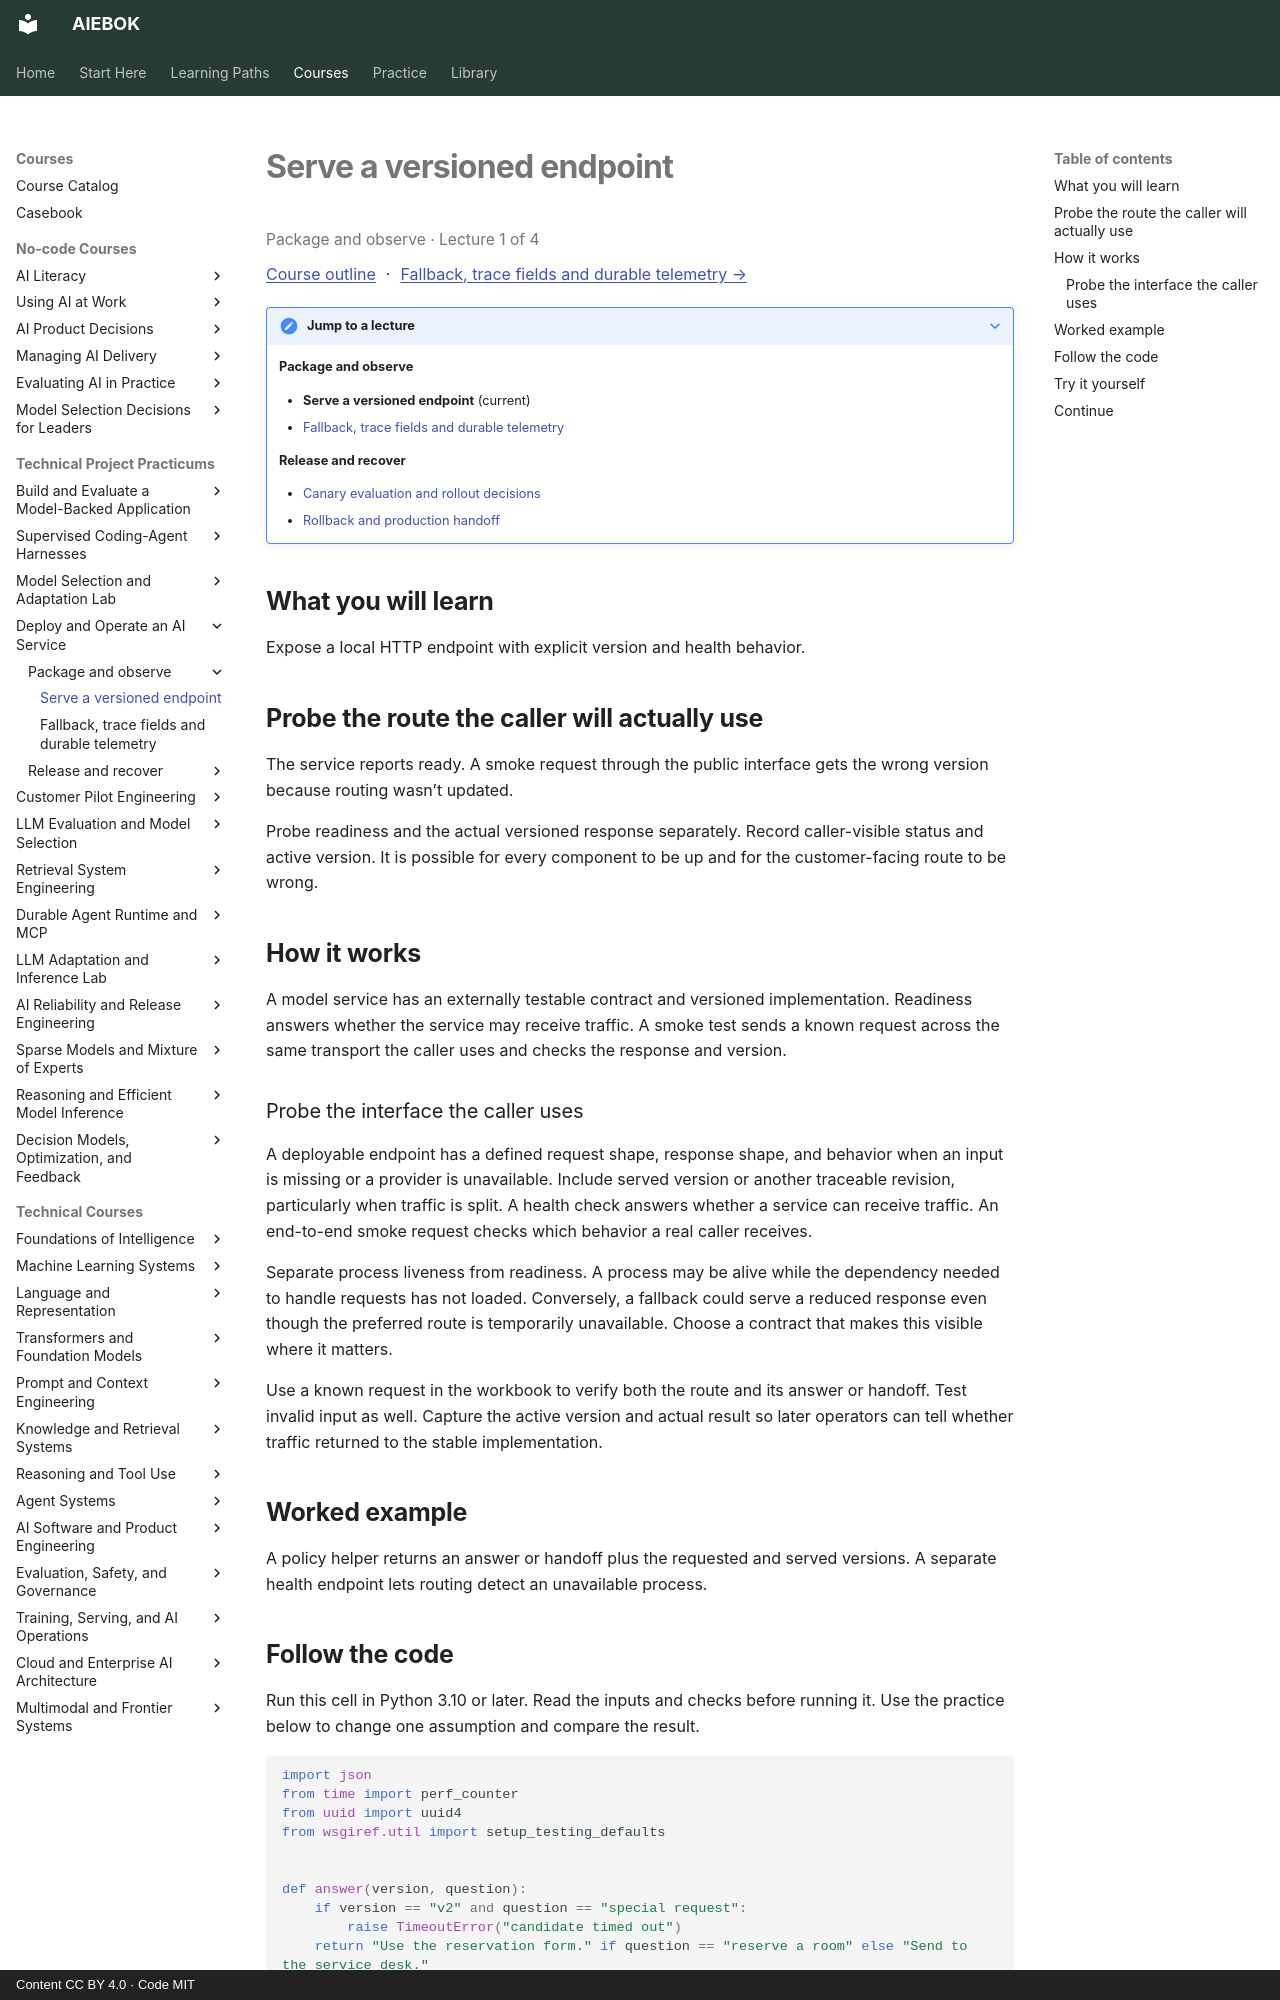

repository: mahalingam-inapp/aiebok · page: courses/operating-ai-services/01-serve-a-versioned-endpoint/index.html · generator: mkdocs · copyright: Content CC BY 4.0 · Code MIT

# Serve a versioned endpoint

<p class="study-position" data-course="operating-ai-services" data-lecture="01-serve-a-versioned-endpoint.md">Package and observe · Lecture 1 of 4</p>

[Course outline](index.md#course-outline){ .study-overview } · [Fallback, trace fields and durable telemetry →](02-fallback-trace-fields-and-durable-telemetry.md)
{: .study-directions }

??? note "Jump to a lecture"

    **Package and observe**

    - **Serve a versioned endpoint** (current)
    - [Fallback, trace fields and durable telemetry](02-fallback-trace-fields-and-durable-telemetry.md)

    **Release and recover**

    - [Canary evaluation and rollout decisions](03-canary-evaluation-and-rollout-decisions.md)
    - [Rollback and production handoff](04-rollback-and-production-handoff.md)

## What you will learn

Expose a local HTTP endpoint with explicit version and health behavior.

## Probe the route the caller will actually use

The service reports ready. A smoke request through the public interface gets the wrong version because routing wasn’t updated.

Probe readiness and the actual versioned response separately. Record caller-visible status and active version. It is possible for every component to be up and for the customer-facing route to be wrong.

## How it works

A model service has an externally testable contract and versioned implementation. Readiness answers whether the service may receive traffic. A smoke test sends a known request across the same transport the caller uses and checks the response and version.

### Probe the interface the caller uses

A deployable endpoint has a defined request shape, response shape, and behavior when an input is missing or a provider is unavailable. Include served version or another traceable revision, particularly when traffic is split. A health check answers whether a service can receive traffic. An end-to-end smoke request checks which behavior a real caller receives.

Separate process liveness from readiness. A process may be alive while the dependency needed to handle requests has not loaded. Conversely, a fallback could serve a reduced response even though the preferred route is temporarily unavailable. Choose a contract that makes this visible where it matters.

Use a known request in the workbook to verify both the route and its answer or handoff. Test invalid input as well. Capture the active version and actual result so later operators can tell whether traffic returned to the stable implementation.

## Worked example

A policy helper returns an answer or handoff plus the requested and served versions. A separate health endpoint lets routing detect an unavailable process.
